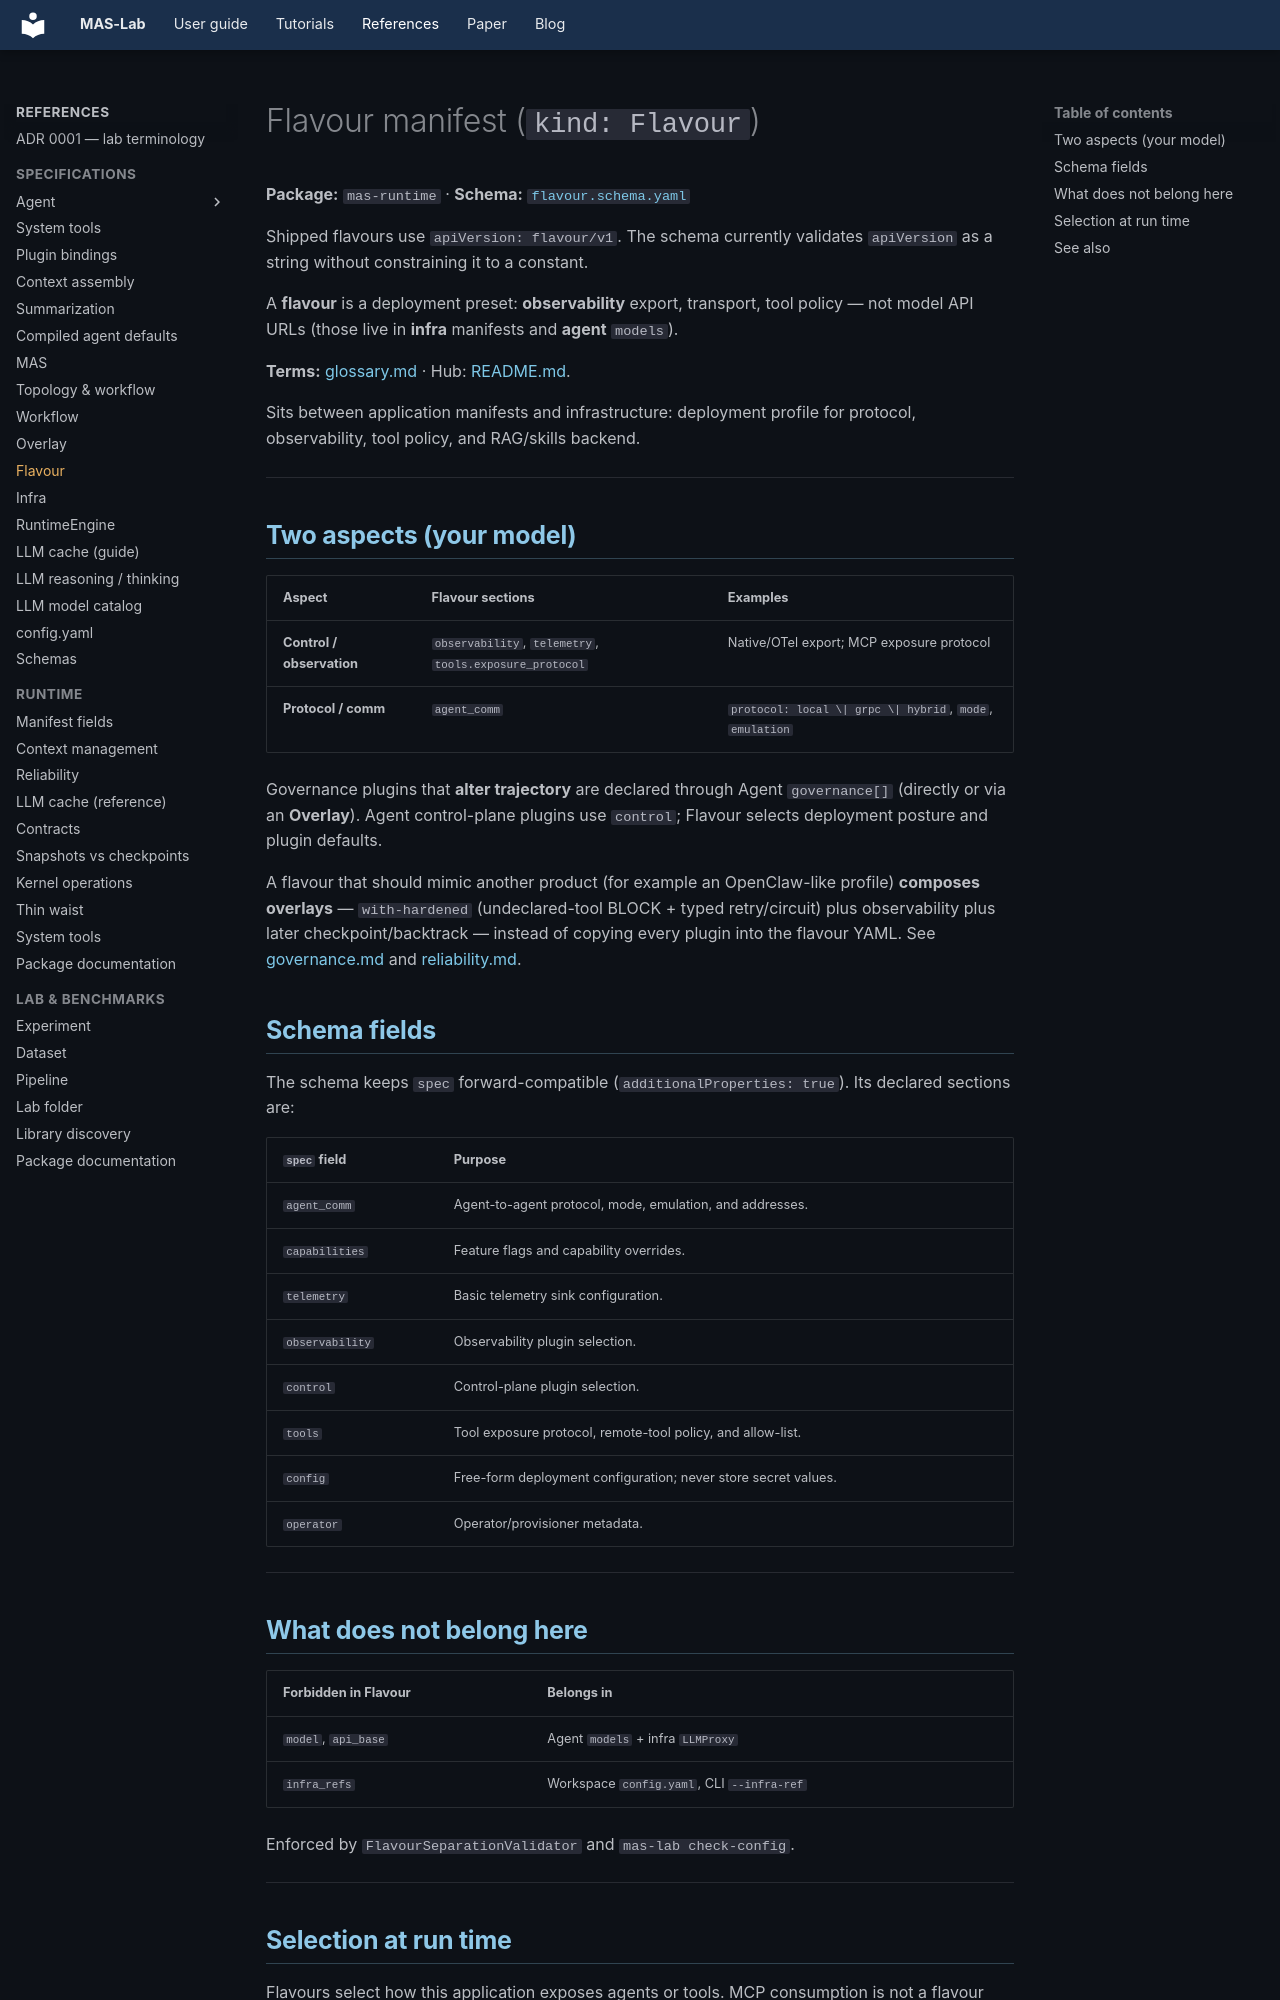

repository: outshift-open/mas-lab · page: manifests/flavour/index.html · generator: mkdocs

<!--
  Copyright (c) 2026 Cisco Systems, Inc. and its affiliates
  SPDX-License-Identifier: Apache-2.0
-->
# Flavour manifest (`kind: Flavour`)

**Package:** `mas-runtime` · **Schema:** [`flavour.schema.yaml`](../schemas/runtime/flavour.schema.yaml)

Shipped flavours use `apiVersion: flavour/v1`. The schema currently validates
`apiVersion` as a string without constraining it to a constant.

A **flavour** is a deployment preset: **observability** export, transport, tool policy —
not model API URLs (those live in **infra** manifests and **agent** `models`).

**Terms:** [glossary.md](../glossary.md) · Hub: [README.md](README.md).

Sits between application manifests and infrastructure: deployment profile for protocol,
observability, tool policy, and RAG/skills backend.

---

## Two aspects (your model)

| Aspect | Flavour sections | Examples |
|--------|------------------|----------|
| **Control / observation** | `observability`, `telemetry`, `tools.exposure_protocol` | Native/OTel export; MCP exposure protocol |
| **Protocol / comm** | `agent_comm` | `protocol: local \| grpc \| hybrid`, `mode`, `emulation` |

Governance plugins that **alter trajectory** are declared through Agent
`governance[]` (directly or via an **Overlay**). Agent control-plane plugins
use `control`; Flavour selects deployment posture and plugin defaults.

A flavour that should mimic another product (for example an OpenClaw-like
profile) **composes overlays** — `with-hardened` (undeclared-tool BLOCK +
typed retry/circuit) plus observability plus later checkpoint/backtrack —
instead of copying every plugin into the flavour YAML. See
[governance.md](governance.md) and
[reliability.md](../references/reliability.md#composing-a-flavour-openclaw-style).

## Schema fields

The schema keeps `spec` forward-compatible (`additionalProperties: true`). Its
declared sections are:

| `spec` field | Purpose |
|--------------|---------|
| `agent_comm` | Agent-to-agent protocol, mode, emulation, and addresses. |
| `capabilities` | Feature flags and capability overrides. |
| `telemetry` | Basic telemetry sink configuration. |
| `observability` | Observability plugin selection. |
| `control` | Control-plane plugin selection. |
| `tools` | Tool exposure protocol, remote-tool policy, and allow-list. |
| `config` | Free-form deployment configuration; never store secret values. |
| `operator` | Operator/provisioner metadata. |

---

## What does not belong here

| Forbidden in Flavour | Belongs in |
|---------------------|------------|
| `model`, `api_base` | Agent `models` + infra `LLMProxy` |
| `infra_refs` | Workspace `config.yaml`, CLI `--infra-ref` |

Enforced by `FlavourSeparationValidator` and `mas-lab check-config`.

---
